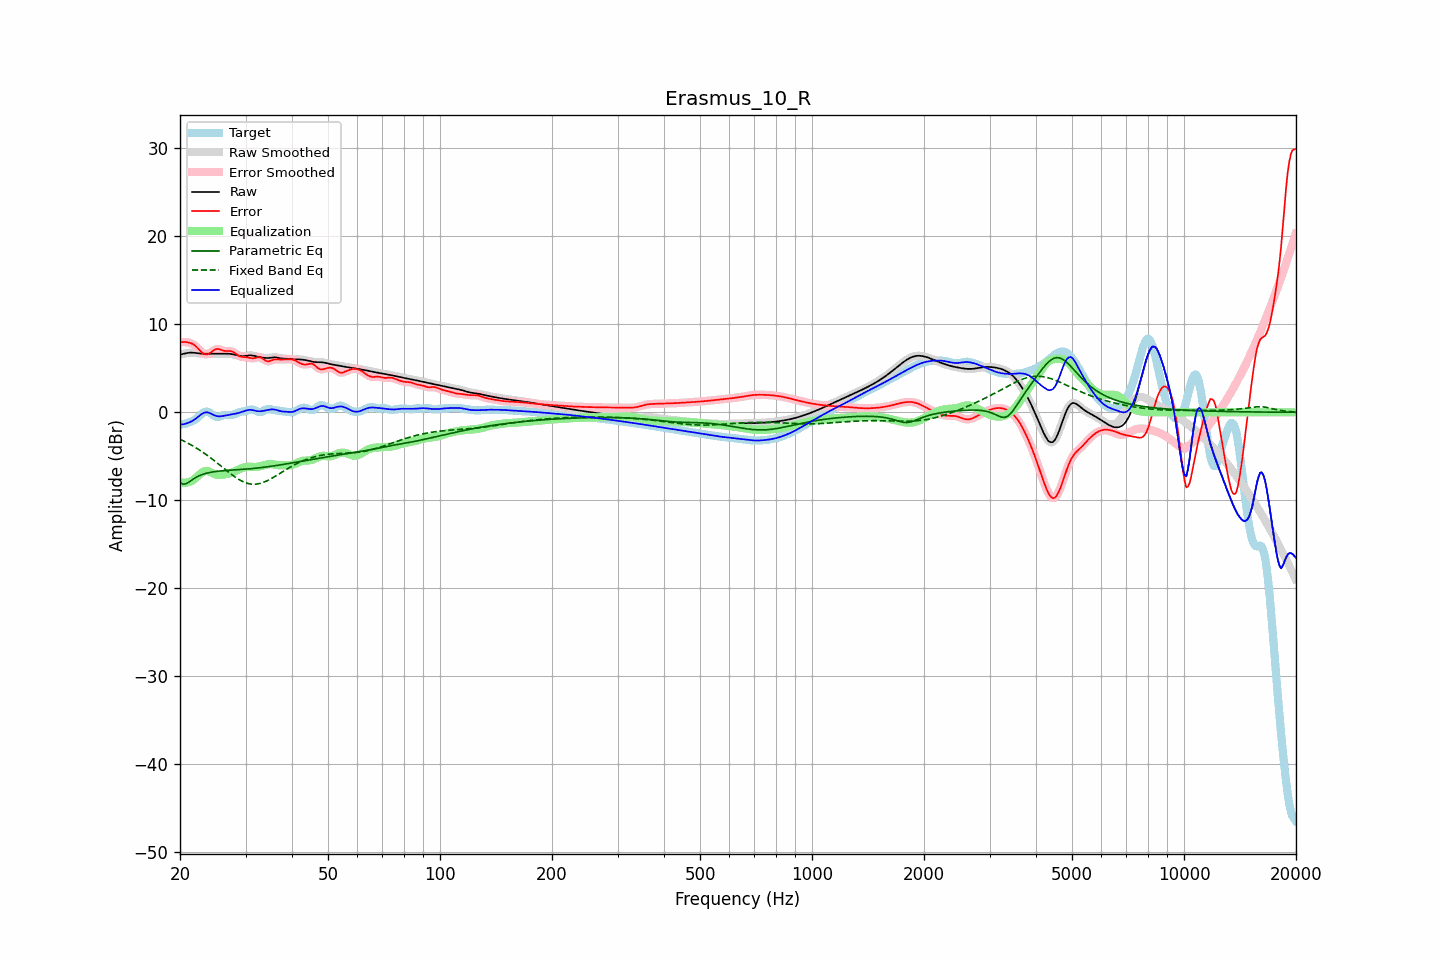

The data file committed next to this chart (first rows):
frequency, raw, error, smoothed, error_smoothed, equalization, parametric_eq, fixed_band_eq, equalized_raw, equalized_smoothed, target
20.00, 6.56, 7.96, 6.56, 7.95, -7.93, -8.00, -3.06, -1.37, -1.38, -1.40
20.20, 6.60, 7.97, 6.60, 7.98, -7.98, -8.09, -3.15, -1.38, -1.38, -1.37
20.40, 6.64, 7.98, 6.64, 7.99, -8.00, -8.17, -3.23, -1.37, -1.36, -1.35
20.61, 6.68, 8.00, 6.68, 7.99, -8.01, -8.14, -3.33, -1.33, -1.33, -1.32
20.81, 6.72, 7.98, 6.72, 7.98, -7.99, -8.10, -3.42, -1.27, -1.27, -1.26
21.02, 6.75, 7.94, 6.75, 7.95, -7.96, -7.99, -3.52, -1.20, -1.20, -1.19
21.23, 6.78, 7.90, 6.77, 7.90, -7.90, -7.88, -3.61, -1.12, -1.13, -1.13
21.44, 6.78, 7.84, 6.78, 7.84, -7.82, -7.75, -3.72, -1.04, -1.04, -1.06
21.66, 6.77, 7.75, 6.78, 7.75, -7.72, -7.62, -3.82, -0.94, -0.94, -0.97
21.87, 6.76, 7.64, 6.76, 7.63, -7.59, -7.50, -3.93, -0.83, -0.83, -0.88
22.09, 6.74, 7.48, 6.74, 7.48, -7.44, -7.39, -4.04, -0.70, -0.70, -0.75
22.31, 6.71, 7.30, 6.72, 7.31, -7.27, -7.30, -4.16, -0.55, -0.55, -0.59
22.54, 6.69, 7.11, 6.69, 7.11, -7.10, -7.20, -4.27, -0.41, -0.41, -0.42
22.76, 6.67, 6.92, 6.67, 6.92, -6.94, -7.13, -4.39, -0.26, -0.26, -0.25
22.99, 6.66, 6.75, 6.66, 6.76, -6.81, -7.06, -4.51, -0.14, -0.14, -0.09
23.22, 6.66, 6.64, 6.66, 6.64, -6.71, -7.00, -4.64, -0.05, -0.05, 0.02
23.45, 6.66, 6.58, 6.66, 6.59, -6.67, -6.94, -4.77, -0.01, -0.01, 0.08
23.69, 6.66, 6.59, 6.66, 6.60, -6.67, -6.90, -4.90, -0.01, -0.01, 0.07
23.92, 6.67, 6.66, 6.67, 6.66, -6.72, -6.85, -5.03, -0.05, -0.05, 0.01
24.16, 6.67, 6.78, 6.67, 6.78, -6.80, -6.82, -5.17, -0.13, -0.13, -0.10
24.40, 6.67, 6.91, 6.67, 6.92, -6.89, -6.78, -5.31, -0.22, -0.22, -0.24
24.65, 6.67, 7.05, 6.67, 7.04, -6.98, -6.76, -5.45, -0.31, -0.31, -0.38
24.89, 6.67, 7.15, 6.67, 7.14, -7.06, -6.73, -5.59, -0.38, -0.38, -0.48
25.14, 6.67, 7.19, 6.67, 7.19, -7.10, -6.71, -5.74, -0.44, -0.44, -0.52
25.39, 6.66, 7.19, 6.67, 7.18, -7.12, -6.69, -5.89, -0.46, -0.46, -0.53
25.65, 6.66, 7.13, 6.66, 7.13, -7.12, -6.67, -6.03, -0.46, -0.46, -0.47
25.91, 6.66, 7.07, 6.66, 7.07, -7.10, -6.65, -6.18, -0.44, -0.44, -0.40
26.16, 6.66, 7.00, 6.66, 7.01, -7.08, -6.64, -6.33, -0.41, -0.41, -0.34
26.43, 6.67, 6.97, 6.67, 6.97, -7.04, -6.62, -6.48, -0.38, -0.38, -0.30
26.69, 6.66, 6.96, 6.67, 6.96, -7.01, -6.61, -6.63, -0.34, -0.34, -0.30
26.96, 6.66, 6.97, 6.66, 6.97, -6.97, -6.60, -6.77, -0.31, -0.31, -0.31
27.23, 6.65, 6.97, 6.65, 6.97, -6.92, -6.59, -6.91, -0.27, -0.28, -0.32
27.50, 6.62, 6.94, 6.62, 6.93, -6.86, -6.58, -7.05, -0.24, -0.24, -0.32
27.77, 6.59, 6.86, 6.59, 6.86, -6.79, -6.56, -7.19, -0.21, -0.21, -0.28
28.05, 6.54, 6.76, 6.54, 6.75, -6.71, -6.55, -7.32, -0.17, -0.17, -0.21
28.33, 6.49, 6.62, 6.49, 6.62, -6.63, -6.54, -7.44, -0.13, -0.13, -0.12
28.62, 6.45, 6.49, 6.45, 6.49, -6.54, -6.53, -7.56, -0.09, -0.09, -0.04
28.90, 6.41, 6.38, 6.41, 6.39, -6.45, -6.51, -7.67, -0.05, -0.04, 0.02
29.19, 6.38, 6.32, 6.38, 6.32, -6.37, -6.50, -7.77, 0.01, 0.01, 0.06
29.48, 6.37, 6.28, 6.38, 6.29, -6.31, -6.49, -7.86, 0.06, 0.07, 0.09
29.78, 6.39, 6.28, 6.39, 6.27, -6.26, -6.47, -7.95, 0.13, 0.13, 0.11
30.08, 6.41, 6.27, 6.42, 6.26, -6.22, -6.46, -8.01, 0.19, 0.19, 0.15
30.38, 6.45, 6.24, 6.44, 6.24, -6.20, -6.44, -8.07, 0.25, 0.25, 0.20
30.68, 6.47, 6.20, 6.47, 6.20, -6.19, -6.43, -8.12, 0.28, 0.27, 0.27
30.99, 6.47, 6.16, 6.47, 6.16, -6.19, -6.41, -8.15, 0.28, 0.28, 0.31
31.30, 6.46, 6.14, 6.46, 6.14, -6.20, -6.39, -8.17, 0.26, 0.25, 0.32
31.61, 6.43, 6.15, 6.43, 6.15, -6.21, -6.37, -8.18, 0.22, 0.21, 0.28
31.93, 6.38, 6.19, 6.38, 6.19, -6.21, -6.36, -8.17, 0.17, 0.17, 0.19
32.24, 6.33, 6.24, 6.34, 6.24, -6.20, -6.34, -8.15, 0.14, 0.14, 0.10
32.57, 6.29, 6.27, 6.29, 6.26, -6.17, -6.32, -8.11, 0.12, 0.12, 0.02
32.89, 6.25, 6.24, 6.25, 6.23, -6.13, -6.29, -8.07, 0.12, 0.12, 0.01
33.22, 6.22, 6.15, 6.22, 6.15, -6.08, -6.27, -8.02, 0.14, 0.14, 0.07
33.55, 6.19, 6.03, 6.19, 6.03, -6.02, -6.25, -7.95, 0.17, 0.17, 0.17
33.89, 6.18, 5.90, 6.18, 5.91, -5.97, -6.23, -7.88, 0.21, 0.21, 0.28
34.23, 6.17, 5.82, 6.17, 5.83, -5.93, -6.20, -7.80, 0.24, 0.24, 0.35
34.57, 6.17, 5.79, 6.18, 5.80, -5.90, -6.18, -7.71, 0.28, 0.28, 0.38
34.92, 6.19, 5.83, 6.20, 5.84, -5.88, -6.15, -7.61, 0.31, 0.31, 0.36
35.27, 6.22, 5.90, 6.22, 5.90, -5.89, -6.13, -7.51, 0.33, 0.33, 0.32
35.62, 6.24, 5.97, 6.24, 5.96, -5.91, -6.10, -7.41, 0.33, 0.33, 0.27
35.97, 6.25, 6.01, 6.25, 6.00, -5.94, -6.07, -7.30, 0.31, 0.30, 0.24
... 635 more rows
